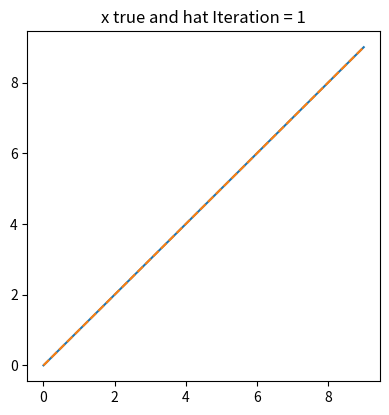

This figure's Python source:

import matplotlib

matplotlib.use('agg')
import matplotlib.pyplot as plt

plt.figure(figsize=(10, 10))
plt.subplot(2, 2, 1)
plt.plot(list(range(10)))
plt.plot(list(range(10)), '--')
plt.title('x true and hat Iteration = ' + str(1))